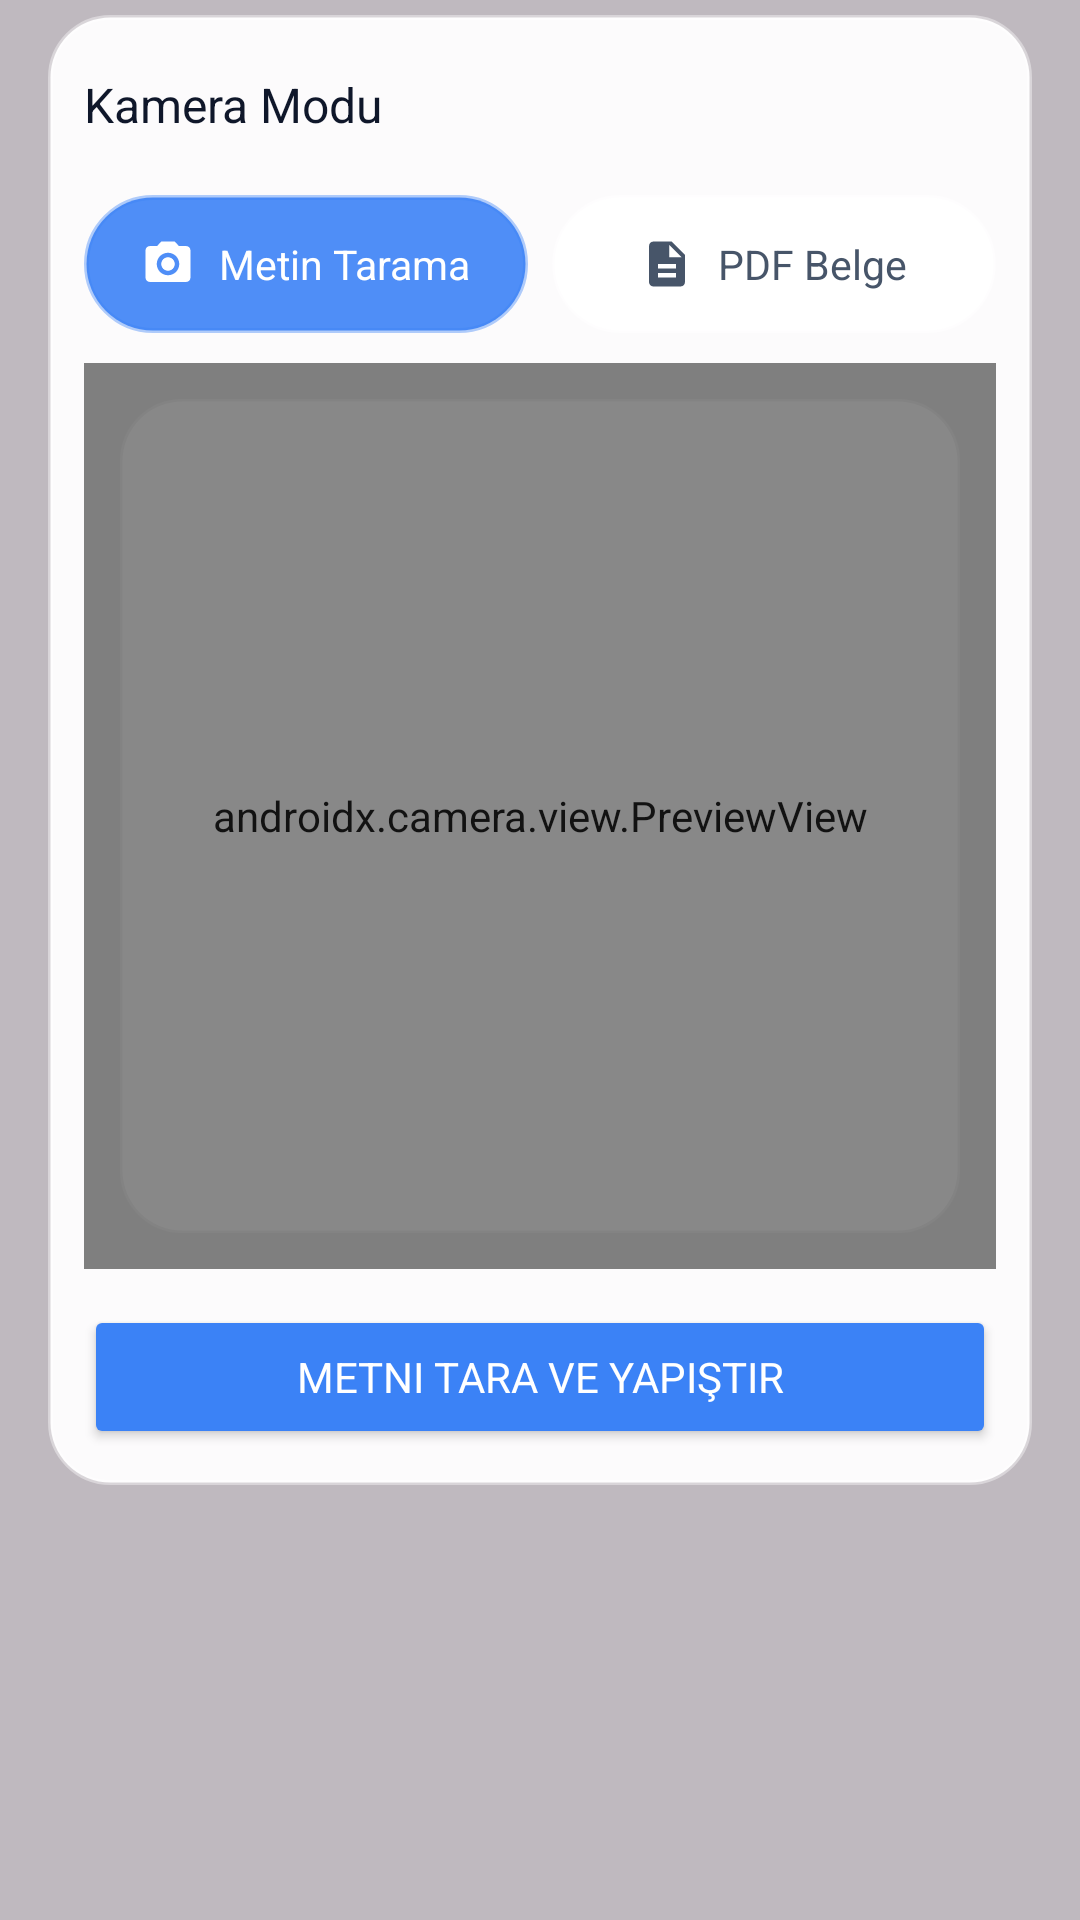

Write the Android layout XML for this screen, with the resource values it uses.
<!-- AndroidManifest.xml: application theme Theme.GeminiCompanion -->
<!-- res/layout/layout_camera_overlay.xml -->
<?xml version="1.0" encoding="utf-8"?>
<FrameLayout xmlns:android="http://schemas.android.com/apk/res/android"
    android:id="@+id/cameraOverlayRoot"
    android:layout_width="match_parent"
    android:layout_height="match_parent"
    android:background="#40000000">

    
    <LinearLayout
        android:id="@+id/cameraCard"
        android:layout_width="match_parent"
        android:layout_height="match_parent"
        android:layout_gravity="center"
        android:layout_marginStart="16dp"
        android:layout_marginTop="40dp"
        android:layout_marginEnd="16dp"
        android:layout_marginBottom="110dp"
        android:background="@drawable/bg_glass_card"
        android:elevation="20dp"
        android:orientation="vertical"
        android:padding="12dp">

        
        <RelativeLayout
            android:layout_width="match_parent"
            android:layout_height="wrap_content"
            android:layout_marginBottom="12dp">

            <TextView
                android:id="@+id/tvCameraTitle"
                android:layout_width="wrap_content"
                android:layout_height="wrap_content"
                android:layout_alignParentStart="true"
                android:layout_centerVertical="true"
                android:fontFamily="sans-serif-bold"
                android:text="Kamera Modu"
                android:textColor="@color/text_primary"
                android:textSize="16sp" />

            <ImageView
                android:id="@+id/btnCameraClose"
                android:layout_width="36dp"
                android:layout_height="36dp"
                android:layout_alignParentEnd="true"
                android:layout_centerVertical="true"
                android:background="@drawable/ripple_round"
                android:clickable="true"
                android:contentDescription="Kapat"
                android:focusable="true"
                android:padding="8dp"
                android:src="@drawable/ic_close" />
        </RelativeLayout>

        
        <LinearLayout
            android:layout_width="match_parent"
            android:layout_height="wrap_content"
            android:layout_marginBottom="10dp"
            android:baselineAligned="false"
            android:orientation="horizontal"
            android:weightSum="2">

            
            <LinearLayout
                android:id="@+id/tabOcr"
                android:layout_width="0dp"
                android:layout_height="46dp"
                android:layout_marginEnd="4dp"
                android:layout_weight="1"
                android:background="@drawable/bg_glass_bubble"
                android:backgroundTint="@color/gemini_blue"
                android:clickable="true"
                android:focusable="true"
                android:gravity="center"
                android:orientation="horizontal"
                android:paddingStart="12dp"
                android:paddingEnd="12dp">

                <ImageView
                    android:id="@+id/ivTabOcrIcon"
                    android:layout_width="18dp"
                    android:layout_height="18dp"
                    android:layout_marginEnd="8dp"
                    android:src="@drawable/ic_camera"
                    android:tint="#FFFFFF" />

                <TextView
                    android:id="@+id/tvTabOcrTitle"
                    android:layout_width="wrap_content"
                    android:layout_height="wrap_content"
                    android:fontFamily="sans-serif-bold"
                    android:gravity="center"
                    android:text="Metin Tarama"
                    android:textColor="#FFFFFF"
                    android:textSize="13.5sp" />
            </LinearLayout>

            
            <LinearLayout
                android:id="@+id/tabPdf"
                android:layout_width="0dp"
                android:layout_height="46dp"
                android:layout_marginStart="4dp"
                android:layout_weight="1"
                android:background="@drawable/bg_glass_bubble"
                android:clickable="true"
                android:focusable="true"
                android:gravity="center"
                android:orientation="horizontal"
                android:paddingStart="12dp"
                android:paddingEnd="12dp">

                <ImageView
                    android:id="@+id/ivTabPdfIcon"
                    android:layout_width="18dp"
                    android:layout_height="18dp"
                    android:layout_marginEnd="8dp"
                    android:src="@drawable/ic_document"
                    android:tint="@color/text_secondary" />

                <TextView
                    android:id="@+id/tvTabPdfTitle"
                    android:layout_width="wrap_content"
                    android:layout_height="wrap_content"
                    android:fontFamily="sans-serif-bold"
                    android:gravity="center"
                    android:text="PDF Belge"
                    android:textColor="@color/text_secondary"
                    android:textSize="13.5sp" />
            </LinearLayout>
        </LinearLayout>

        
        <FrameLayout
            android:layout_width="match_parent"
            android:layout_height="0dp"
            android:layout_weight="1"
            android:background="#000000"
            android:clipToOutline="true">

            <androidx.camera.view.PreviewView
                android:id="@+id/previewView"
                android:layout_width="match_parent"
                android:layout_height="match_parent" />

            
            <View
                android:id="@+id/viewScanGuide"
                android:layout_width="match_parent"
                android:layout_height="match_parent"
                android:layout_margin="12dp"
                android:background="@drawable/bg_glass_card"
                android:backgroundTint="#12FFFFFF" />

            
            <LinearLayout
                android:id="@+id/layoutProcessing"
                android:layout_width="match_parent"
                android:layout_height="match_parent"
                android:background="#E60F172A"
                android:gravity="center"
                android:orientation="vertical"
                android:padding="20dp"
                android:visibility="gone">

                <ProgressBar
                    android:layout_width="48dp"
                    android:layout_height="48dp"
                    android:indeterminate="true"
                    android:indeterminateTint="@color/gemini_blue" />

                <TextView
                    android:id="@+id/tvProcessingStatus"
                    android:layout_width="wrap_content"
                    android:layout_height="wrap_content"
                    android:layout_marginTop="16dp"
                    android:fontFamily="sans-serif-bold"
                    android:gravity="center"
                    android:text="Görsel Analiz Ediliyor..."
                    android:textColor="#FFFFFF"
                    android:textSize="15sp" />

                <TextView
                    android:id="@+id/tvProcessingSub"
                    android:layout_width="wrap_content"
                    android:layout_height="wrap_content"
                    android:layout_marginTop="6dp"
                    android:gravity="center"
                    android:text="Metinler ve içerik aktarılıyor..."
                    android:textColor="#94A3B8"
                    android:textSize="12sp" />
            </LinearLayout>
        </FrameLayout>

        
        <LinearLayout
            android:id="@+id/layoutCaptureControls"
            android:layout_width="match_parent"
            android:layout_height="wrap_content"
            android:layout_marginTop="12dp"
            android:gravity="center"
            android:orientation="horizontal">

            <Button
                android:id="@+id/btnCapture"
                android:layout_width="match_parent"
                android:layout_height="48dp"
                android:backgroundTint="@color/gemini_blue"
                android:elevation="4dp"
                android:fontFamily="sans-serif-bold"
                android:paddingStart="16dp"
                android:paddingEnd="16dp"
                android:text="Metni Tara ve Yapıştır"
                android:textColor="#FFFFFF"
                android:textSize="14sp" />
        </LinearLayout>
    </LinearLayout>
</FrameLayout>
<!-- resources referenced by this layout -->
<resources>
  <color name="gemini_blue">#3B82F6</color>
  <color name="text_primary">#0F172A</color>
  <color name="text_secondary">#475569</color>
  <!-- drawable bg_glass_bubble (drawable) -->
  <?xml version="1.0" encoding="utf-8"?>
  <shape xmlns:android="http://schemas.android.com/apk/res/android"
      android:shape="rectangle">
      <corners android:radius="28dp" />
      <solid android:color="@color/glass_surface" />
      <stroke
          android:width="1.5dp"
          android:color="@color/glass_border" />
      <padding
          android:bottom="8dp"
          android:left="14dp"
          android:right="14dp"
          android:top="8dp" />
  </shape>
  <!-- drawable bg_glass_card (drawable) -->
  <?xml version="1.0" encoding="utf-8"?>
  <shape xmlns:android="http://schemas.android.com/apk/res/android"
      android:shape="rectangle">
      <corners android:radius="20dp" />
      <solid android:color="@color/glass_surface_elevated" />
      <stroke
          android:width="1.5dp"
          android:color="@color/glass_border" />
      <padding
          android:bottom="16dp"
          android:left="16dp"
          android:right="16dp"
          android:top="16dp" />
  </shape>
  <!-- drawable ic_camera (drawable) -->
  <vector xmlns:android="http://schemas.android.com/apk/res/android"
      android:width="24dp"
      android:height="24dp"
      android:viewportWidth="24"
      android:viewportHeight="24">
      <path
          android:fillColor="#8B5CF6"
          android:pathData="M9,2L7.17,4H4c-1.1,0 -2,0.9 -2,2v12c0,1.1 0.9,2 2,2h16c1.1,0 2,-0.9 2,-2V6c0,-1.1 -0.9,-2 -2,-2h-3.17L15,2H9zm3,15c-2.76,0 -5,-2.24 -5,-5s2.24,-5 5,-5 5,2.24 5,5 -2.24,5 -5,5z" />
      <path
          android:fillColor="#8B5CF6"
          android:pathData="M12,9c-1.65,0 -3,1.35 -3,3s1.35,3 3,3 3,-1.35 3,-3 -1.35,-3 -3,-3z" />
  </vector>
  <!-- drawable ic_document (drawable) -->
  <vector xmlns:android="http://schemas.android.com/apk/res/android"
      android:width="24dp"
      android:height="24dp"
      android:viewportWidth="24"
      android:viewportHeight="24">
      <path
          android:fillColor="#06B6D4"
          android:pathData="M14,2H6c-1.1,0 -1.99,0.9 -1.99,2L4,20c0,1.1 0.89,2 1.99,2H18c1.1,0 2,-0.9 2,-2V8l-6,-6zm2,16H8v-2h8v2zm0,-4H8v-2h8v2zm-3,-5V3.5L18.5,9H13z" />
  </vector>
  <!-- drawable ripple_round (drawable) -->
  <?xml version="1.0" encoding="utf-8"?>
  <ripple xmlns:android="http://schemas.android.com/apk/res/android"
      android:color="#33000000">
      <item android:id="@android:id/mask">
          <shape android:shape="oval">
              <solid android:color="#FFFFFF" />
          </shape>
      </item>
  </ripple>
  <style name="Theme.GeminiCompanion" parent="Theme.Material3.DayNight.NoActionBar">
          <item name="colorPrimary">@color/gemini_blue</item>
          <item name="colorSecondary">@color/gemini_purple</item>
          <item name="android:statusBarColor">@android:color/transparent</item>
          <item name="android:navigationBarColor">@android:color/transparent</item>
      </style>
  <color name="glass_surface">#E6FFFFFF</color>
  <color name="glass_border">#66FFFFFF</color>
  <color name="glass_surface_elevated">#F2FFFFFF</color>
  <color name="gemini_purple">#8B5CF6</color>
</resources>
